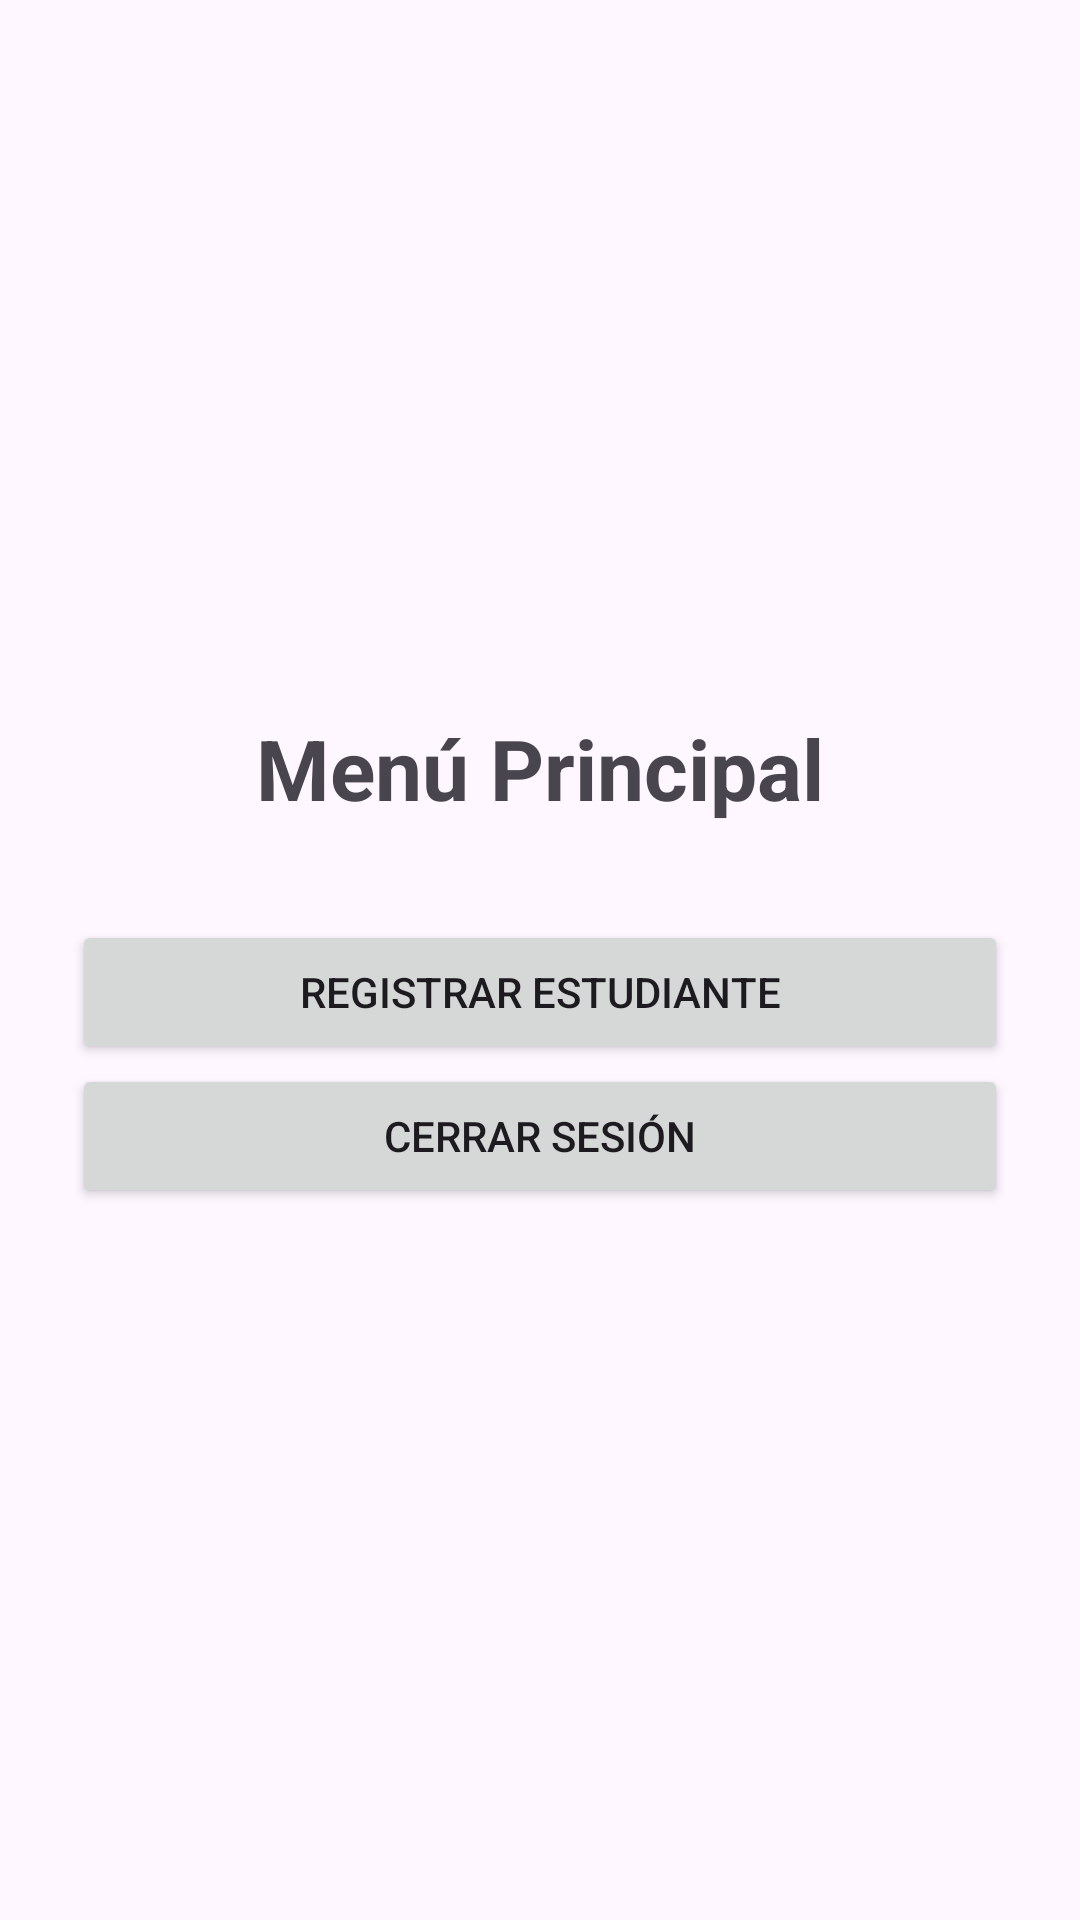

Reconstruct the res/layout file that produces this screen, plus the resources it refers to.
<!-- AndroidManifest.xml: application theme Theme.RegisterEstudent -->
<!-- res/layout/activity_main.xml -->
<?xml version="1.0" encoding="utf-8"?>
<LinearLayout xmlns:android="http://schemas.android.com/apk/res/android"
    xmlns:tools="http://schemas.android.com/tools"
    android:id="@+id/main"
    android:layout_width="match_parent"
    android:layout_height="match_parent"
    android:gravity="center"
    android:orientation="vertical"
    android:padding="24dp"
    tools:context=".MainActivity">

    <TextView
        android:layout_width="wrap_content"
        android:layout_height="wrap_content"
        android:layout_marginBottom="32dp"
        android:text="Menú Principal"
        android:textSize="28sp"
        android:textStyle="bold" />

    <Button
        android:layout_width="match_parent"
        android:layout_height="wrap_content"
        android:onClick="invocaRegistroEstudiante"
        android:text="Registrar Estudiante" />

    <Button
        android:layout_width="match_parent"
        android:layout_height="wrap_content"
        android:onClick="cerrarSesion"
        android:text="Cerrar Sesión" />

</LinearLayout>
<!-- resources referenced by this layout -->
<resources>
  <style name="Theme.RegisterEstudent" parent="Base.Theme.RegisterEstudent" />
  <style name="Base.Theme.RegisterEstudent" parent="Theme.Material3.DayNight.NoActionBar">
          
          
      </style>
</resources>
